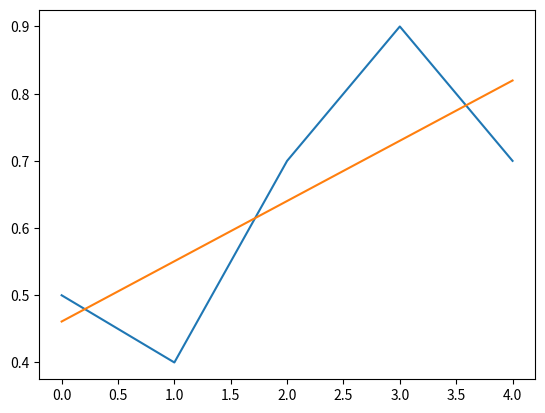

Write Python code to recreate this figure.
import numpy as np
import matplotlib.pyplot as plt


def case1():
	"""Find maximum of 3x^2-6x+2y^2+y using gradient descent"""
	f = lambda x: 3 * x[0] * x[0] - 6 * x[0] + 2 * x[1] * x[1] + x[1]
	grad_f = lambda x: np.array([6 * x[0] - 6, 4 * x[1] + 1])

	lr = 0.1  # learning rate
	p = np.random.rand(2)
	value = np.inf
	epoch = 0
	while True:
		prev_value, value = value, f(p)
		if np.abs(value - prev_value) < 0.0000001 or epoch >= 1000:
			break
		epoch += 1
		p -= lr * grad_f(p)

	print(p)


def case2():
	"""Find regression coefficient using gradient descent"""

	def f(X, y, beta):
		diff = y - np.matmul(X, beta)
		return np.matmul(diff.T, diff)[0, 0]

	def grad_f(X, y, beta):
		# 2(X.T X beta - X.T y)
		return 2 * np.matmul(X.T, np.matmul(X, beta) - y)

	X0 = np.array([[0.], [1.], [2.], [3.], [4.]])
	y = np.array([[0.5], [0.4], [0.7], [0.9], [0.7]])
	# append 1
	X = np.concatenate((np.ones((X0.shape[0], 1)), X0), axis=1)
	# coefficient
	beta = np.random.rand(2, 1)
	lr = 0.01  # learning rate
	value = np.inf
	epoch = 0
	while True:
		prev_value, value = value, f(X, y, beta)
		if np.abs(value - prev_value) < 0.0000001 or epoch >= 1000:
			break
		epoch += 1
		beta -= lr * grad_f(X, y, beta)

	print('beta:', beta.T[0])
	print('beta by matrix computaion:', np.matmul(np.linalg.inv(np.matmul(X.T, X)), np.matmul(X.T, y)).T[0])
	print('epochs:', epoch)


	plt.plot(X[:, 1], y[:, 0])
	xlim = np.min(X[:, 1]), np.max(X[:, 1])
	plt.plot(xlim, [beta[0] + beta[1] * xlim[0], beta[0] + beta[1] * xlim[1]])
	plt.show()


case2()
